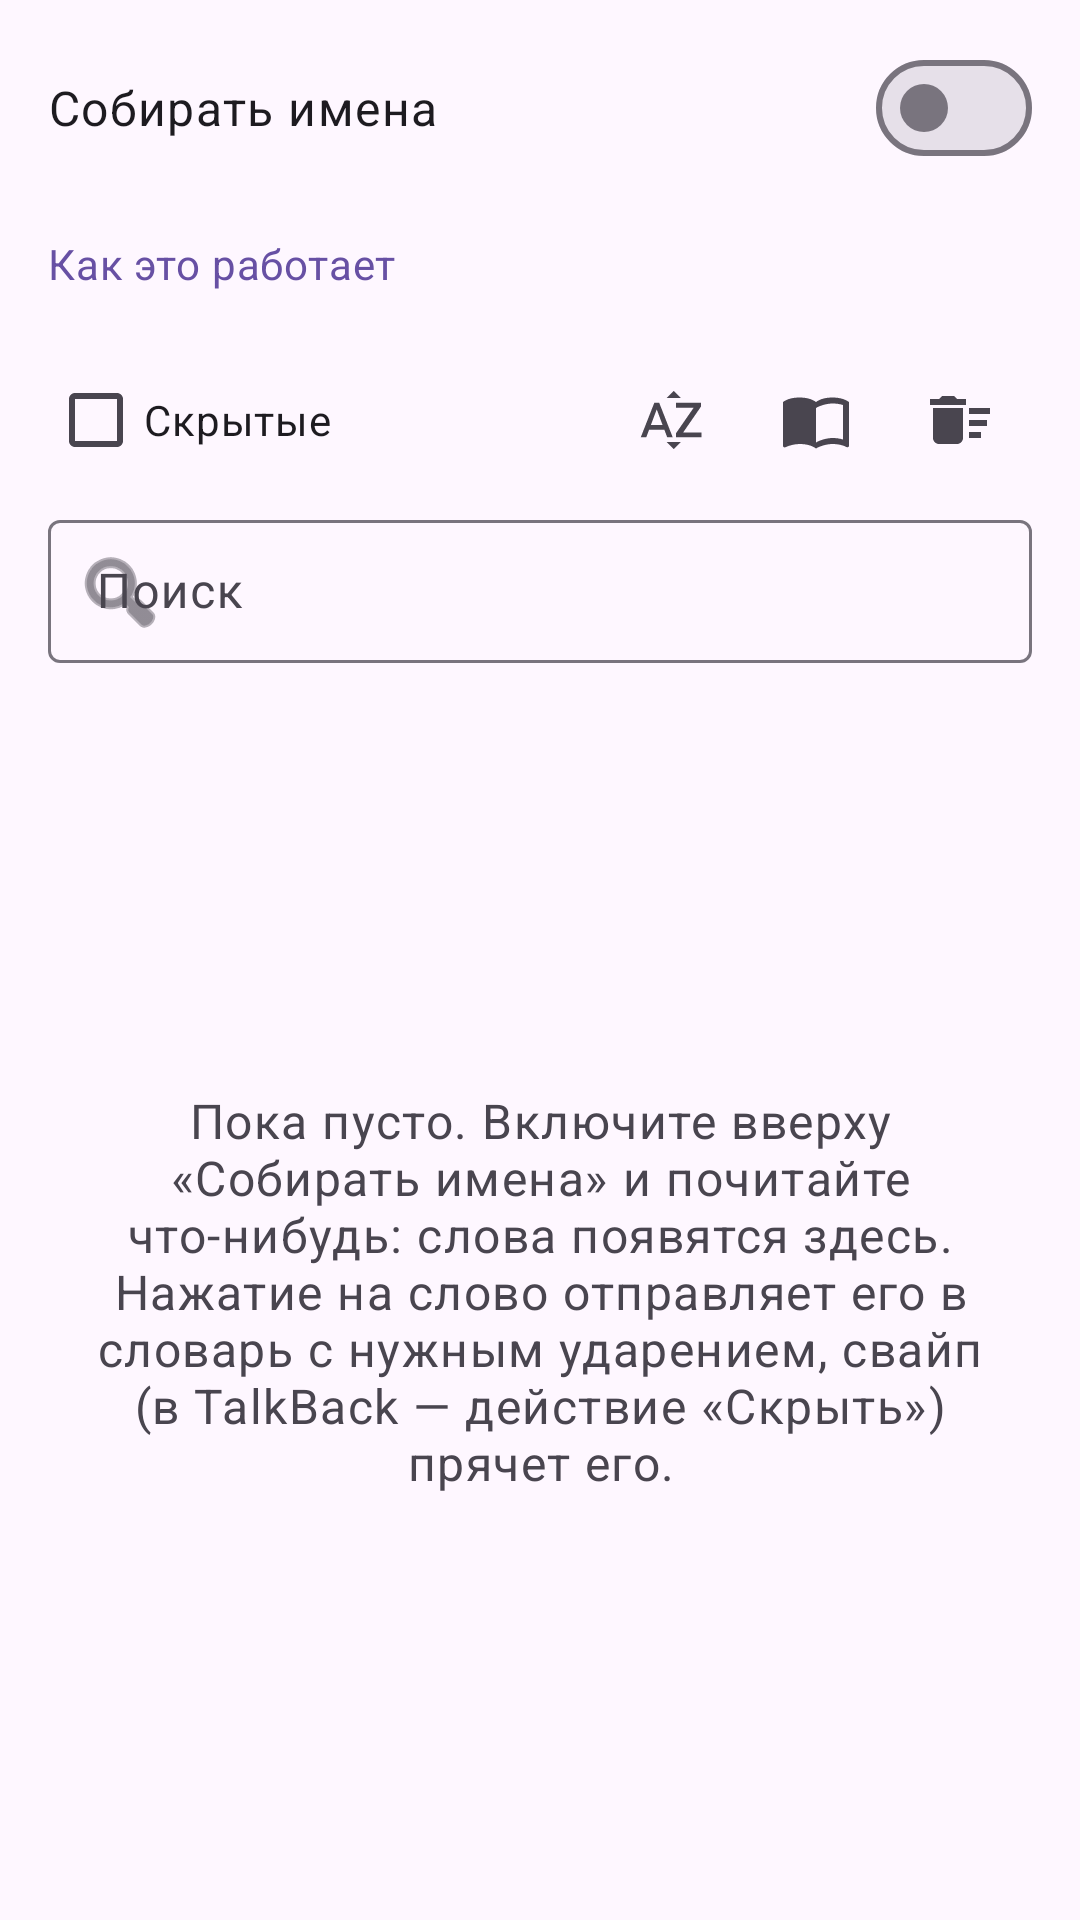

Reconstruct the res/layout file that produces this screen, plus the resources it refers to.
<!-- AndroidManifest.xml: application theme Theme.RuVoice -->
<!-- res/layout/fragment_audit.xml -->
<?xml version="1.0" encoding="utf-8"?>
<LinearLayout xmlns:android="http://schemas.android.com/apk/res/android"
    xmlns:app="http://schemas.android.com/apk/res-auto"
    android:orientation="vertical"
    android:layout_width="match_parent"
    android:layout_height="match_parent">

    <LinearLayout
        android:orientation="vertical"
        android:layout_width="match_parent"
        android:layout_height="wrap_content"
        android:paddingHorizontal="16dp"
        android:paddingTop="12dp">

        <com.google.android.material.materialswitch.MaterialSwitch
            android:id="@+id/namesOn"
            android:layout_width="match_parent"
            android:layout_height="wrap_content"
            android:paddingVertical="4dp"
            android:text="@string/audit_names"
            android:textAppearance="?attr/textAppearanceBodyLarge" />

        <TextView
            android:id="@+id/help"
            android:focusable="true"
            android:background="?attr/selectableItemBackground"
            style="@style/SectionHint"
            android:layout_width="wrap_content"
            android:layout_marginTop="4dp"
            android:layout_marginBottom="0dp"
            android:paddingVertical="4dp"
                android:minHeight="48dp"
                android:gravity="center_vertical"
            android:textColor="?attr/colorPrimary"
            android:text="@string/help_link" />

        <LinearLayout
            android:orientation="horizontal"
            android:gravity="center_vertical"
            android:layout_width="match_parent"
            android:layout_height="wrap_content"
            android:layout_marginTop="4dp">
            <CheckBox
                android:id="@+id/showHidden"
                android:layout_width="0dp"
                android:layout_weight="1"
                android:layout_height="wrap_content"
                android:text="@string/audit_show_hidden" />
            <ImageButton
                android:id="@+id/sortAlpha"
                android:layout_width="48dp"
                android:layout_height="48dp"
                android:background="?attr/selectableItemBackgroundBorderless"
                android:contentDescription="@string/audit_sort_alpha"
                android:src="@drawable/ic_sort_by_alpha" />
            <ImageButton
                android:id="@+id/scan"
                android:layout_width="48dp"
                android:layout_height="48dp"
                android:background="?attr/selectableItemBackgroundBorderless"
                android:contentDescription="@string/audit_scan"
                android:src="@drawable/ic_book" />
            <ImageButton
                android:id="@+id/clear"
                android:layout_width="48dp"
                android:layout_height="48dp"
                android:background="?attr/selectableItemBackgroundBorderless"
                android:contentDescription="@string/audit_clear"
                android:src="@drawable/ic_delete_sweep" />
        </LinearLayout>

        <com.google.android.material.textfield.TextInputLayout
            style="@style/Widget.Material3.TextInputLayout.OutlinedBox.Dense"
            android:layout_width="match_parent"
            android:layout_height="wrap_content"
            android:layout_marginTop="4dp"
            android:hint="@string/filter_hint"
            app:startIconDrawable="@android:drawable/ic_menu_search">
            <com.google.android.material.textfield.TextInputEditText
                android:id="@+id/filter"
                android:layout_width="match_parent"
                android:layout_height="wrap_content"
                android:inputType="text" />
        </com.google.android.material.textfield.TextInputLayout>
    </LinearLayout>

    <FrameLayout
        android:layout_width="match_parent"
        android:layout_height="0dp"
        android:layout_weight="1">
        <TextView
            android:id="@+id/empty"
            android:layout_width="wrap_content"
            android:layout_height="wrap_content"
            android:layout_gravity="center"
            android:layout_margin="32dp"
            android:gravity="center"
            android:textAppearance="?attr/textAppearanceBodyLarge"
            android:textColor="?attr/colorOnSurfaceVariant"
            android:text="@string/audit_empty" />
        <androidx.recyclerview.widget.RecyclerView
            android:id="@+id/list"
            android:layout_width="match_parent"
            android:layout_height="match_parent"
            android:clipToPadding="false"
            android:paddingBottom="24dp" />
    </FrameLayout>
</LinearLayout>
<!-- resources referenced by this layout -->
<resources>
  <!-- drawable ic_book (drawable) -->
  <vector xmlns:android="http://schemas.android.com/apk/res/android"
      android:width="24dp" android:height="24dp"
      android:viewportWidth="24" android:viewportHeight="24"
      android:tint="?attr/colorControlNormal">
      <path android:fillColor="@android:color/white" android:pathData="M21,5c-1.11,-0.35 -2.33,-0.5 -3.5,-0.5c-1.95,0 -4.05,0.4 -5.5,1.5c-1.45,-1.1 -3.55,-1.5 -5.5,-1.5S2.45,4.9 1,6v14.65c0,0.25 0.25,0.5 0.5,0.5c0.1,0 0.15,-0.05 0.25,-0.05C3.1,20.45 5.05,20 6.5,20c1.95,0 4.05,0.4 5.5,1.5c1.35,-0.85 3.8,-1.5 5.5,-1.5c1.65,0 3.35,0.3 4.75,1.05c0.1,0.05 0.15,0.05 0.25,0.05c0.25,0 0.5,-0.25 0.5,-0.5V6C22.4,5.55 21.75,5.25 21,5zM21,18.5c-1.1,-0.35 -2.3,-0.5 -3.5,-0.5c-1.7,0 -4.15,0.65 -5.5,1.5V8c1.35,-0.85 3.8,-1.5 5.5,-1.5c1.2,0 2.4,0.15 3.5,0.5V18.5z" />
  </vector>
  <!-- drawable ic_delete_sweep (drawable) -->
  <vector xmlns:android="http://schemas.android.com/apk/res/android"
      android:width="24dp" android:height="24dp"
      android:viewportWidth="24" android:viewportHeight="24"
      android:tint="?attr/colorControlNormal">
      <path android:fillColor="@android:color/white" android:pathData="M15,16h4v2h-4zM15,8h7v2h-7zM15,12h6v2h-6zM3,18c0,1.1 0.9,2 2,2h6c1.1,0 2,-0.9 2,-2L13,8L3,8v10zM14,5h-3l-1,-1L6,4L5,5L2,5v2h12z" />
  </vector>
  <!-- drawable ic_sort_by_alpha (drawable) -->
  <vector xmlns:android="http://schemas.android.com/apk/res/android"
      android:width="24dp" android:height="24dp"
      android:viewportWidth="24" android:viewportHeight="24"
      android:tint="?attr/colorControlNormal">
      <path android:fillColor="@android:color/white" android:pathData="M14.94,4.66h-4.72l2.36,-2.36zM10.25,19.37h4.66l-2.33,2.33zM6.1,6.27L1.6,17.73h1.84l0.92,-2.45h5.11l0.92,2.45h1.84L7.74,6.27H6.1zM4.97,13.64l1.94,-5.18 1.94,5.18H4.97zM15.73,16.14h6.12v1.59h-8.53v-1.29l5.92,-8.56h-5.88v-1.6h8.3v1.26l-5.93,8.6z" />
  </vector>
  <string name="audit_clear">Очистить</string>
  <string name="audit_empty">Пока пусто. Включите вверху «Собирать имена» и почитайте что-нибудь: слова появятся здесь. Нажатие на слово отправляет его в словарь с нужным ударением, свайп (в TalkBack — действие «Скрыть») прячет его.</string>
  <string name="audit_names">Собирать имена</string>
  <string name="audit_scan">Имена из книги</string>
  <string name="audit_show_hidden">Скрытые</string>
  <string name="audit_sort_alpha">По алфавиту</string>
  <string name="filter_hint">Поиск</string>
  <string name="help_link">Как это работает</string>
  <style name="SectionHint">
          <item name="android:layout_width">match_parent</item>
          <item name="android:layout_height">wrap_content</item>
          <item name="android:layout_marginBottom">12dp</item>
          <item name="android:textAppearance">?attr/textAppearanceBodyMedium</item>
          <item name="android:textColor">?attr/colorOnSurfaceVariant</item>
      </style>
  <style name="Theme.RuVoice" parent="Theme.Material3.DayNight.NoActionBar">
          <item name="materialAlertDialogTheme">@style/ThemeOverlay.RuVoice.Dialog</item>
      </style>
  <style name="ThemeOverlay.RuVoice.Dialog" parent="ThemeOverlay.Material3.MaterialAlertDialog">
          <item name="android:windowMinWidthMinor">100%</item>
          <item name="alertDialogStyle">@style/RuVoice.Dialog</item>
      </style>
  <style name="RuVoice.Dialog" parent="MaterialAlertDialog.Material3">
          <item name="backgroundInsetStart">2dp</item>
          <item name="backgroundInsetEnd">2dp</item>
          <item name="backgroundInsetTop">16dp</item>
          <item name="backgroundInsetBottom">16dp</item>
      </style>
</resources>
